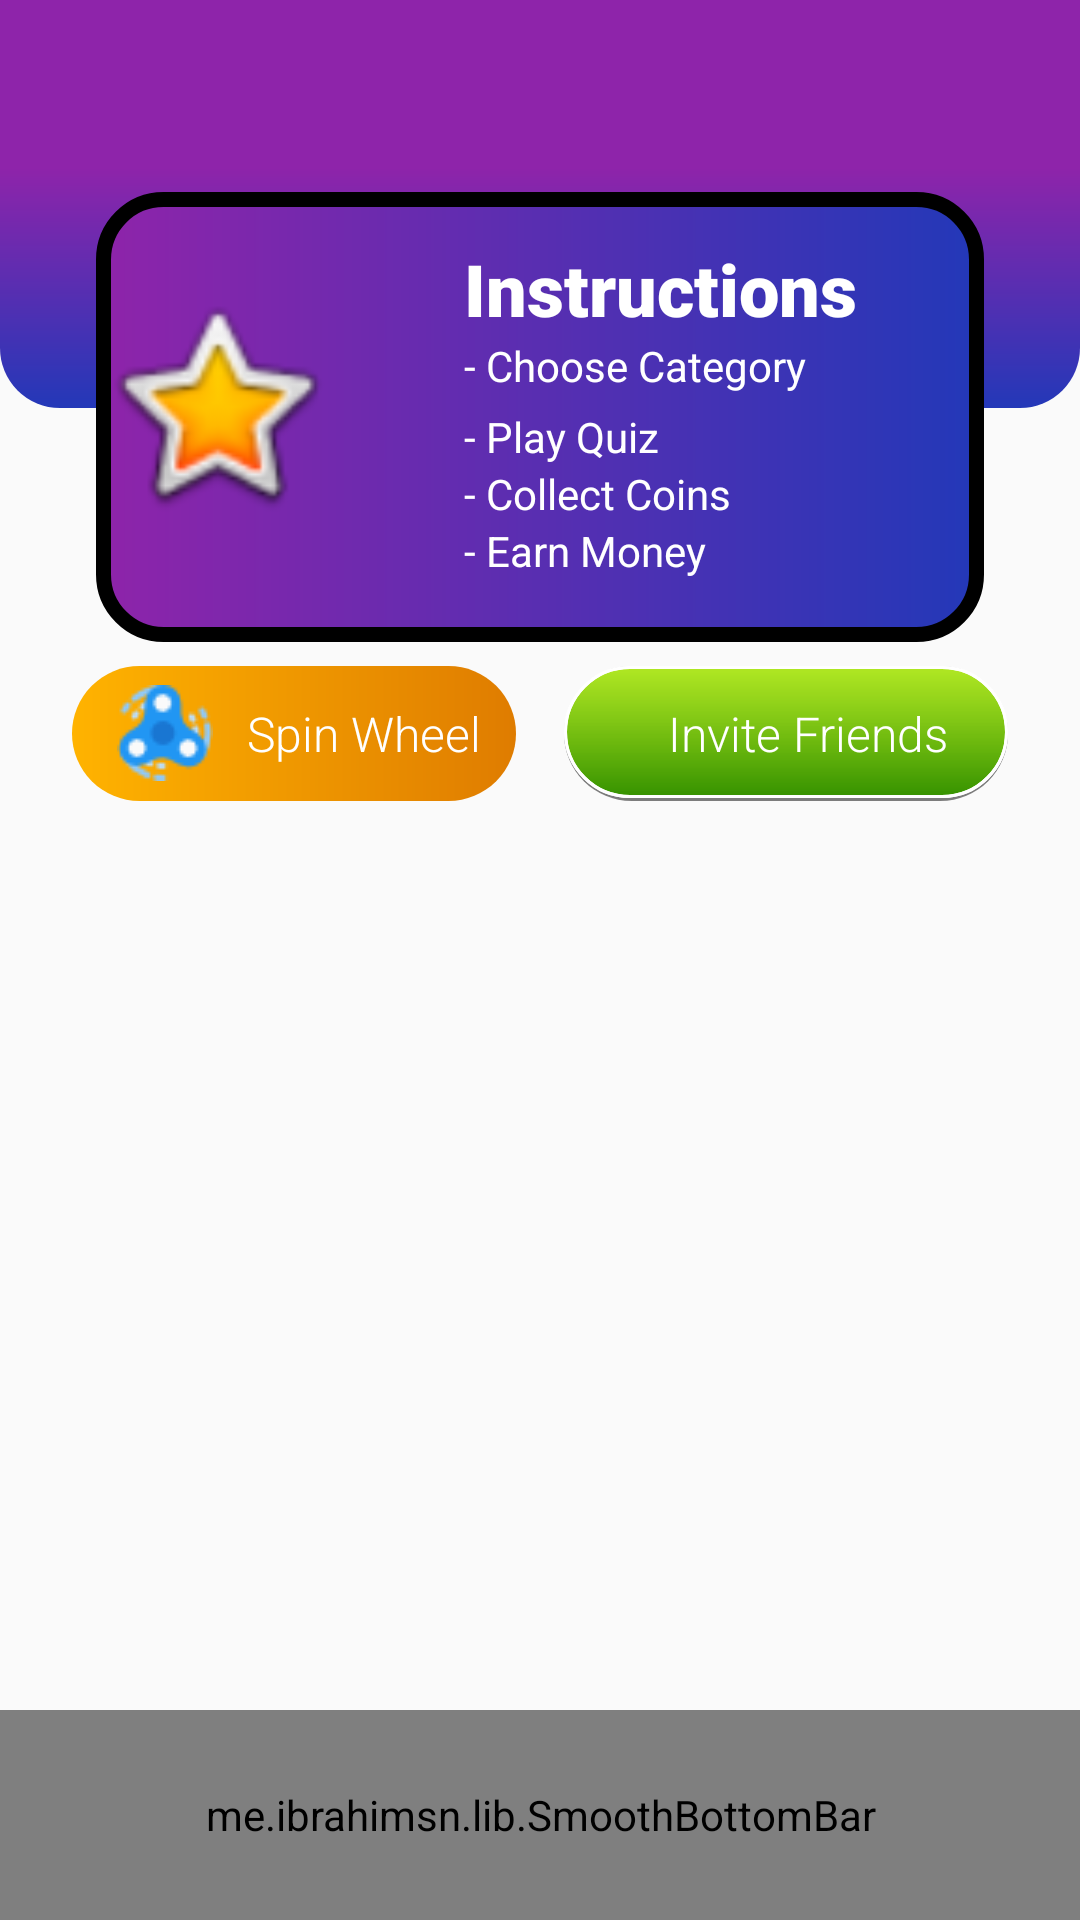

Write the Android layout XML for this screen, with the resource values it uses.
<!-- AndroidManifest.xml: application theme Theme.AppCompat.Light.NoActionBar -->
<!-- res/layout/activity_main.xml -->
<?xml version="1.0" encoding="utf-8"?>
<androidx.constraintlayout.widget.ConstraintLayout xmlns:android="http://schemas.android.com/apk/res/android"
    xmlns:app="http://schemas.android.com/apk/res-auto"
    xmlns:tools="http://schemas.android.com/tools"
    android:id="@+id/constraintLayout"
    android:layout_width="match_parent"
    android:layout_height="match_parent"
    android:background="@color/light_gray"
    tools:context=".MainActivity">

    <androidx.appcompat.widget.Toolbar
        android:id="@+id/toolbar"
        android:layout_width="match_parent"
        android:layout_height="wrap_content"
        android:background="@color/colorPurple"
        android:minHeight="?attr/actionBarSize"
        android:theme="?attr/actionBarTheme"
        app:layout_constraintEnd_toEndOf="parent"
        app:layout_constraintStart_toStartOf="parent"
        app:layout_constraintTop_toTopOf="parent" />

    <View
        android:id="@+id/view2"
        android:layout_width="wrap_content"
        android:layout_height="80dp"
        android:background="@drawable/background_bottom"
        app:layout_constraintEnd_toEndOf="parent"
        app:layout_constraintStart_toStartOf="parent"
        app:layout_constraintTop_toBottomOf="@+id/toolbar" />

    <View
        android:id="@+id/view3"
        android:layout_width="0dp"
        android:layout_height="150dp"
        android:layout_marginStart="32dp"
        android:layout_marginTop="8dp"
        android:layout_marginEnd="32dp"
        android:background="@drawable/rounded_box"
        app:layout_constraintEnd_toEndOf="parent"
        app:layout_constraintStart_toStartOf="parent"
        app:layout_constraintTop_toBottomOf="@+id/toolbar" />

    <ImageView
        android:id="@+id/imageView3"
        android:layout_width="80dp"
        android:layout_height="80dp"
        app:layout_constraintBottom_toBottomOf="@+id/view3"
        app:layout_constraintStart_toStartOf="@+id/view3"
        app:layout_constraintTop_toBottomOf="@+id/toolbar"
        app:srcCompat="@android:drawable/btn_star_big_on" />

    <TextView
        android:id="@+id/textView2"
        android:layout_width="wrap_content"
        android:layout_height="wrap_content"
        android:layout_marginTop="16dp"
        android:fontFamily="sans-serif-black"
        android:text="Instructions"
        android:textColor="@color/color_white"
        android:textSize="24sp"
        app:layout_constraintEnd_toEndOf="@+id/view3"
        app:layout_constraintStart_toEndOf="@+id/imageView3"
        app:layout_constraintTop_toTopOf="@+id/view3" />

    <TextView
        android:id="@+id/textView3"
        android:layout_width="wrap_content"
        android:layout_height="wrap_content"
        android:text="- Choose Category"
        android:textColor="@color/color_white"
        app:layout_constraintStart_toStartOf="@+id/textView2"
        app:layout_constraintTop_toBottomOf="@+id/textView2" />

    <TextView
        android:id="@+id/textView4"
        android:layout_width="wrap_content"
        android:layout_height="wrap_content"
        android:text="- Play Quiz"
        android:textColor="@color/color_white"
        app:layout_constraintStart_toStartOf="@+id/textView3"
        app:layout_constraintTop_toBottomOf="@+id/view2" />

    <TextView
        android:id="@+id/textView5"
        android:layout_width="wrap_content"
        android:layout_height="wrap_content"
        android:text="- Collect Coins"
        android:textColor="@color/color_white"
        app:layout_constraintStart_toStartOf="@+id/textView4"
        app:layout_constraintTop_toBottomOf="@+id/textView4" />

    <TextView
        android:id="@+id/textView6"
        android:layout_width="wrap_content"
        android:layout_height="wrap_content"
        android:text="- Earn Money"
        android:textColor="@color/color_white"
        app:layout_constraintStart_toStartOf="@+id/textView5"
        app:layout_constraintTop_toBottomOf="@+id/textView5" />

    <me.ibrahimsn.lib.SmoothBottomBar
        android:id="@+id/bottomBar"
        android:layout_width="match_parent"
        android:layout_height="70dp"
        app:backgroundColor="@color/colorPurple"
        app:layout_constraintBottom_toBottomOf="parent"
        app:layout_constraintEnd_toEndOf="parent"
        app:layout_constraintStart_toStartOf="parent"
        app:menu="@menu/menu" />

    <androidx.recyclerview.widget.RecyclerView
        android:id="@+id/categoryList"
        android:layout_width="match_parent"
        android:layout_height="0dp"
        android:layout_marginStart="8dp"
        android:layout_marginTop="8dp"
        android:layout_marginEnd="8dp"
        android:layout_marginBottom="8dp"
        app:layout_constraintBottom_toTopOf="@+id/bottomBar"
        app:layout_constraintEnd_toEndOf="parent"
        app:layout_constraintStart_toStartOf="parent"
        app:layout_constraintTop_toBottomOf="@+id/textView7" />

    <TextView
        android:id="@+id/textView7"
        android:layout_width="0dp"
        android:layout_height="45dp"
        android:layout_marginStart="24dp"
        android:layout_marginTop="8dp"
        android:layout_marginEnd="8dp"
        android:background="@drawable/submit_btn"
        android:drawableLeft="@drawable/spinner"
        android:fontFamily="sans-serif-light"
        android:gravity="center"
        android:paddingLeft="15dp"
        android:text="Spin Wheel"
        android:textColor="@color/color_white"
        android:textSize="16sp"
        app:layout_constraintEnd_toStartOf="@+id/textView8"
        app:layout_constraintHorizontal_bias="0.5"
        app:layout_constraintStart_toStartOf="parent"
        app:layout_constraintTop_toBottomOf="@+id/view3" />

    <TextView
        android:id="@+id/textView8"
        android:layout_width="0dp"
        android:layout_height="45dp"
        android:layout_marginStart="8dp"
        android:layout_marginTop="8dp"
        android:layout_marginEnd="24dp"
        android:background="@drawable/button_2"
        android:drawableLeft="@drawable/collaboration"
        android:fontFamily="sans-serif-light"
        android:gravity="center"
        android:paddingLeft="15dp"
        android:text="Invite Friends"
        android:textColor="@color/color_white"
        android:textSize="16sp"
        app:layout_constraintEnd_toEndOf="parent"
        app:layout_constraintHorizontal_bias="0.5"
        app:layout_constraintStart_toEndOf="@+id/textView7"
        app:layout_constraintTop_toBottomOf="@+id/view3" />
</androidx.constraintlayout.widget.ConstraintLayout>
<!-- resources referenced by this layout -->
<resources>
  <color name="colorPurple">#8E24AA</color>
  <color name="color_white">#FFFFFFFF</color>
  <!-- drawable background_bottom (drawable) -->
  <?xml version="1.0" encoding="utf-8"?>
  <shape xmlns:android="http://schemas.android.com/apk/res/android">
  <gradient android:startColor="@color/colorPurple" android:endColor="@color/colorBlue"
      android:angle="270"/>
      <corners android:bottomLeftRadius="20dp" android:bottomRightRadius="20dp" />
  
  </shape>
  <!-- drawable button_2 (drawable) -->
  <layer-list xmlns:android="http://schemas.android.com/apk/res/android">
  <item>
  <shape android:shape="rectangle">
   <solid android:color="#80000000" />
      <corners android:radius="50dp" />
  </shape>
  </item>
      <item android:bottom="1dp">
          <shape xmlns:android="http://schemas.android.com/apk/res/android" >
              <gradient android:startColor="#a4e401" android:endColor="#359200" android:angle="270" />
              <stroke android:width="1dp" android:color="#fff" />
              <corners android:radius="50dp" />
          </shape>
      </item>
      <item android:bottom="1dp">
          <shape xmlns:android="http://schemas.android.com/apk/res/android" >
              <gradient android:startColor="#22FFFFFF" android:endColor="#00FFFFFF" android:angle="270" />
              <stroke android:width="1dp" android:color="#fff" />
              <corners android:radius="50dp" />
          </shape>
      </item>
  </layer-list>
  <!-- drawable rounded_box (drawable) -->
  <?xml version="1.0" encoding="utf-8"?>
  <shape xmlns:android="http://schemas.android.com/apk/res/android">
  <gradient android:startColor="@color/colorPurple" android:endColor="@color/colorBlue"/>
  <corners android:radius="20dp" />
      <stroke android:color="@color/light_gray" android:width="5dp" />
  </shape>
  <!-- drawable spinner: png bitmap (drawable, 1840 bytes) -->
  <!-- drawable submit_btn (drawable) -->
  <?xml version="1.0" encoding="utf-8"?>
  <shape xmlns:android="http://schemas.android.com/apk/res/android">
   <gradient android:startColor="@color/orange" android:endColor="@color/darkOrange" />
   <corners android:radius="30dp"/>
  </shape>
  <color name="colorBlue">#2338B8</color>
  <color name="orange">#FFB300</color>
  <color name="darkOrange">#DF7C00</color>
</resources>
